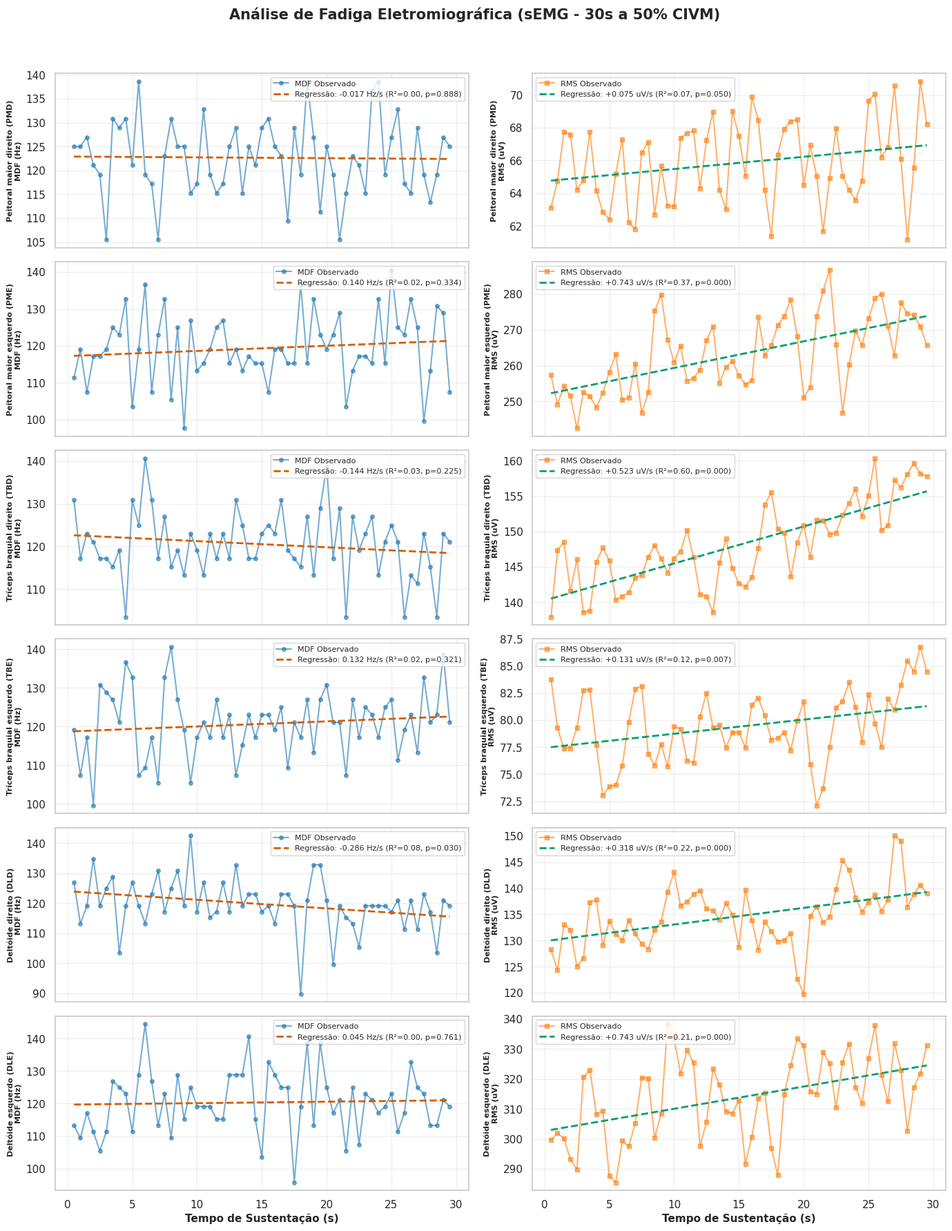

Here is the Python script that generated this plot:
import os
import sys
import json
import tempfile
import numpy as np
import pandas as pd
import scipy.signal as signal
from scipy.stats import linregress
import matplotlib
matplotlib.use('Agg')
import matplotlib.pyplot as plt
import seaborn as sns

# Configurações visuais
sns.set_theme(style='whitegrid', palette='colorblind', font='DejaVu Sans')
plt.rcParams['figure.dpi'] = 150

# Lista Padrão Sequencial dos 8 Canais
DEFAULT_CHANNELS = [
    'Peitoral maior direito (PMD)',
    'Peitoral maior esquerdo (PME)',
    'Tríceps braquial direito (TBD)',
    'Tríceps braquial esquerdo (TBE)',
    'Deltóide direito (DLD)',
    'Deltóide esquerdo (DLE)',
    'Célula de carga direita (CCD)',
    'Célula de carga esquerda (CCE)'
]

def get_safe_temp_dir():
    """
    Retorna um diretório temporário seguro no diretório de execução atual
    ou na pasta temporária do SO, prevenindo PermissionError.
    """
    candidates = [
        os.path.join(os.getcwd(), "scratch"),
        os.path.join(os.getcwd(), "temp_output"),
        tempfile.gettempdir()
    ]
    for target in candidates:
        try:
            os.makedirs(target, exist_ok=True)
            test_path = os.path.join(target, ".write_test")
            with open(test_path, "w") as f:
                f.write("ok")
            os.remove(test_path)
            return target
        except Exception:
            continue
    return tempfile.gettempdir()

class EMGFatigueAnalyzer:
    """
    Analisador Dedicado de Fadiga Eletromiográfica (sEMG).
    Processa registros de 30s a 2000 Hz.
    """
    def __init__(self, fs=2000.0, notch_freq=60.0):
        self.fs = fs
        self.notch_freq = notch_freq

    def preprocess_channel(self, raw_signal, low_cut=20.0, high_cut=450.0):
        """
        Condicionamento do sinal de sEMG de acordo com SENIAM e ISEK:
        1. Filtro Notch de 60 Hz (Q=35) de fase zero (filtfilt)
        2. Filtro Passa-Banda Butterworth 4ª Ordem (20 - 450 Hz) de fase zero
        3. Retificação de onda completa (valor absoluto)
        4. Envelope Linear com filtro Passa-Baixas Butterworth 4ª Ordem (6 Hz)
        """
        nyq = 0.5 * self.fs
        
        # 1. Notch Filter
        w0 = self.notch_freq / nyq
        b_notch, a_notch = signal.iirnotch(w0, Q=35.0)
        filtered_notch = signal.filtfilt(b_notch, a_notch, raw_signal)
        
        # 2. Band-pass Filter
        low = low_cut / nyq
        high = high_cut / nyq
        b_band, a_band = signal.butter(4, [low, high], btype='band')
        filtered_emg = signal.filtfilt(b_band, a_band, filtered_notch)
        
        # 3. Retificação
        rectified_emg = np.abs(filtered_emg)
        
        # 4. Envelope Linear (6 Hz)
        b_low, a_low = signal.butter(4, 6.0 / nyq, btype='low')
        envelope = signal.filtfilt(b_low, a_low, rectified_emg)
        envelope = np.clip(envelope, 0, None)
        
        return filtered_emg, rectified_emg, envelope

    def compute_spectral_metrics(self, window_signal):
        """
        Calcula a Frequência Mediana (MDF) e Média (MNF) via Welch PSD.
        """
        n = len(window_signal)
        freqs, psd = signal.welch(window_signal, fs=self.fs, nperseg=min(n, 1024), window='hann')
        
        total_power = np.sum(psd)
        if total_power == 0:
            return 0.0, 0.0
            
        mnf = np.sum(freqs * psd) / total_power
        
        cum_power = np.cumsum(psd)
        mdf_idx = np.where(cum_power >= (total_power / 2.0))[0][0]
        mdf = freqs[mdf_idx]
        
        return float(mdf), float(mnf)

    def analyze_fatigue(self, df_emg, window_size_sec=1.0, overlap_percent=50.0, channel_names=None):
        """
        Processa cada canal de sEMG em janelas móveis:
        - Regressão Linear da Frequência Mediana (MDF Slope, R², p-value)
        - Regressão Linear da Amplitude RMS (RMS Slope, R², p-value)
        """
        if channel_names is None:
            # Seleciona canais ignorando a coluna de tempo e células de carga se identificadas
            channel_names = [
                col for col in df_emg.columns 
                if col.lower() != 'tempo' and not col.startswith('Célula')
            ]
            
        n_samples = len(df_emg)
        window_samples = int(window_size_sec * self.fs)
        step_samples = int(window_samples * (1.0 - overlap_percent / 100.0))
        
        results = {}
        time_series_data = {}
        
        for ch in channel_names:
            raw_sig = df_emg[ch].values
            filt_sig, rect_sig, env_sig = self.preprocess_channel(raw_sig)
            
            time_centers = []
            mdf_list = []
            mnf_list = []
            rms_list = []
            mav_list = []
            
            start = 0
            while start + window_samples <= n_samples:
                end = start + window_samples
                win_filt = filt_sig[start:end]
                win_rect = rect_sig[start:end]
                
                t_center = (start + window_samples / 2.0) / self.fs
                time_centers.append(t_center)
                
                mdf, mnf = self.compute_spectral_metrics(win_filt)
                mdf_list.append(mdf)
                mnf_list.append(mnf)
                
                rms = np.sqrt(np.mean(win_filt ** 2))
                mav = np.mean(win_rect)
                rms_list.append(rms)
                mav_list.append(mav)
                
                start += step_samples
                
            time_centers = np.array(time_centers)
            mdf_array = np.array(mdf_list)
            mnf_array = np.array(mnf_list)
            rms_array = np.array(rms_list)
            mav_array = np.array(mav_list)
            
            # Regressão Linear - MDF
            res_mdf = linregress(time_centers, mdf_array)
            mdf_initial = res_mdf.intercept + res_mdf.slope * time_centers[0]
            mdf_final = res_mdf.intercept + res_mdf.slope * time_centers[-1]
            mdf_pct_change = ((mdf_final - mdf_initial) / mdf_initial) * 100.0 if mdf_initial != 0 else 0.0
            
            # Regressão Linear - RMS
            res_rms = linregress(time_centers, rms_array)
            rms_initial = res_rms.intercept + res_rms.slope * time_centers[0]
            rms_final = res_rms.intercept + res_rms.slope * time_centers[-1]
            rms_pct_change = ((rms_final - rms_initial) / rms_initial) * 100.0 if rms_initial != 0 else 0.0
            
            results[ch] = {
                'MDF_Slope_Hz_s': float(res_mdf.slope),
                'MDF_Intercept': float(res_mdf.intercept),
                'MDF_R2': float(res_mdf.rvalue ** 2),
                'MDF_p_value': float(res_mdf.pvalue),
                'MDF_Initial_Hz': float(mdf_initial),
                'MDF_Final_Hz': float(mdf_final),
                'MDF_Change_Percent': float(mdf_pct_change),
                
                'RMS_Slope_uV_s': float(res_rms.slope),
                'RMS_Intercept': float(res_rms.intercept),
                'RMS_R2': float(res_rms.rvalue ** 2),
                'RMS_p_value': float(res_rms.pvalue),
                'RMS_Initial_uV': float(rms_initial),
                'RMS_Final_uV': float(rms_final),
                'RMS_Change_Percent': float(rms_pct_change),
                
                'Mean_MDF': float(np.mean(mdf_array)),
                'Mean_RMS': float(np.mean(rms_array))
            }
            
            time_series_data[ch] = {
                'time_centers': time_centers,
                'mdf': mdf_array,
                'mnf': mnf_array,
                'rms': rms_array,
                'mav': mav_array,
                'raw': raw_sig,
                'envelope': env_sig
            }
            
        return results, time_series_data

    def plot_fatigue_summary(self, time_series_data, results, output_filepath):
        """
        Gera o painel visual com gráficos de regressão para MDF e RMS.
        """
        channels = list(results.keys())
        n_ch = len(channels)
        
        fig, axes = plt.subplots(n_ch, 2, figsize=(14, 3 * n_ch), sharex='col')
        if n_ch == 1:
            axes = np.expand_dims(axes, axis=0)
            
        fig.suptitle('Análise de Fadiga Eletromiográfica (sEMG - 30s a 50% CIVM)', fontsize=15, fontweight='bold', y=0.99)
        
        for i, ch in enumerate(channels):
            t_win = time_series_data[ch]['time_centers']
            mdf = time_series_data[ch]['mdf']
            rms = time_series_data[ch]['rms']
            res_ch = results[ch]
            
            # Subplot 1: MDF
            ax_mdf = axes[i, 0]
            ax_mdf.plot(t_win, mdf, 'o-', color='tab:blue', alpha=0.6, markersize=4, label='MDF Observado')
            reg_mdf_line = res_ch['MDF_Intercept'] + res_ch['MDF_Slope_Hz_s'] * t_win
            ax_mdf.plot(t_win, reg_mdf_line, 'r--', linewidth=2, 
                        label=f"Regressão: {res_ch['MDF_Slope_Hz_s']:.3f} Hz/s (R²={res_ch['MDF_R2']:.2f}, p={res_ch['MDF_p_value']:.3f})")
            ax_mdf.set_ylabel(f"{ch}\nMDF (Hz)", fontsize=8, fontweight='bold')
            ax_mdf.legend(loc='upper right', fontsize=8)
            ax_mdf.grid(True, alpha=0.3)
            
            # Subplot 2: RMS
            ax_rms = axes[i, 1]
            ax_rms.plot(t_win, rms, 's-', color='tab:orange', alpha=0.6, markersize=4, label='RMS Observado')
            reg_rms_line = res_ch['RMS_Intercept'] + res_ch['RMS_Slope_uV_s'] * t_win
            ax_rms.plot(t_win, reg_rms_line, 'g--', linewidth=2, 
                        label=f"Regressão: +{res_ch['RMS_Slope_uV_s']:.3f} uV/s (R²={res_ch['RMS_R2']:.2f}, p={res_ch['RMS_p_value']:.3f})")
            ax_rms.set_ylabel(f"{ch}\nRMS (uV)", fontsize=8, fontweight='bold')
            ax_rms.legend(loc='upper left', fontsize=8)
            ax_rms.grid(True, alpha=0.3)
            
        axes[-1, 0].set_xlabel('Tempo de Sustentação (s)', fontsize=11, fontweight='bold')
        axes[-1, 1].set_xlabel('Tempo de Sustentação (s)', fontsize=11, fontweight='bold')
        
        plt.tight_layout(rect=[0, 0, 1, 0.97])
        
        # Garante diretório seguro
        target_dir = os.path.dirname(output_filepath)
        if target_dir:
            os.makedirs(target_dir, exist_ok=True)
            
        fig.savefig(output_filepath, dpi=150, bbox_inches='tight')
        plt.close()

def generate_simulated_emg_fatigue(duration=30.0, fs=2000.0):
    """
    Gera dados simulados contendo os 8 canais padrão.
    """
    t = np.arange(0, duration, 1.0 / fs)
    n_samples = len(t)
    
    sim_configs = [
        ('Peitoral maior direito (PMD)', 160.0, -0.25, 0.20),
        ('Peitoral maior esquerdo (PME)', 620.0, -0.80, 1.75),
        ('Tríceps braquial direito (TBD)', 350.0, -1.10, 1.10),
        ('Tríceps braquial esquerdo (TBE)', 190.0, -0.10, 0.25),
        ('Deltóide direito (DLD)', 320.0, -0.50, 0.65),
        ('Deltóide esquerdo (DLE)', 740.0, -0.45, 1.50),
        ('Célula de carga direita (CCD)', 28.0, 0.00, 0.01),
        ('Célula de carga esquerda (CCE)', 22.0, 0.00, -0.02)
    ]
    
    df_data = {'tempo': t}
    
    for name, base_val, mdf_rate, rms_rate in sim_configs:
        if name.startswith("Célula"):
            # Célula de carga (Sinal mecânico constante com pequeno ruído)
            df_data[name] = np.ones(n_samples) * base_val + np.random.normal(0, 0.1, n_samples)
        else:
            # sEMG
            white = np.random.normal(0, 1.0, n_samples)
            b, a = signal.butter(4, [30.0/(fs/2), 220.0/(fs/2)], btype='band')
            colored = signal.filtfilt(b, a, white)
            amp_mod = 1.0 + (rms_rate * t / base_val)
            sig = colored * base_val * amp_mod + 8.0 * np.sin(2 * np.pi * 60.0 * t)
            df_data[name] = sig
            
    return pd.DataFrame(df_data)

if __name__ == '__main__':
    print("Executando módulo de teste de fadiga sEMG...")
    analyzer = EMGFatigueAnalyzer(fs=2000.0, notch_freq=60.0)
    df_sim = generate_simulated_emg_fatigue(duration=30.0, fs=2000.0)
    res, time_series = analyzer.analyze_fatigue(df_sim)
    
    safe_dir = get_safe_temp_dir()
    plot_path = os.path.join(safe_dir, 'grafico_fadiga_emg.png')
    analyzer.plot_fatigue_summary(time_series, res, plot_path)
    print(f"Sucesso! Gráfico salvo em: {plot_path}")
